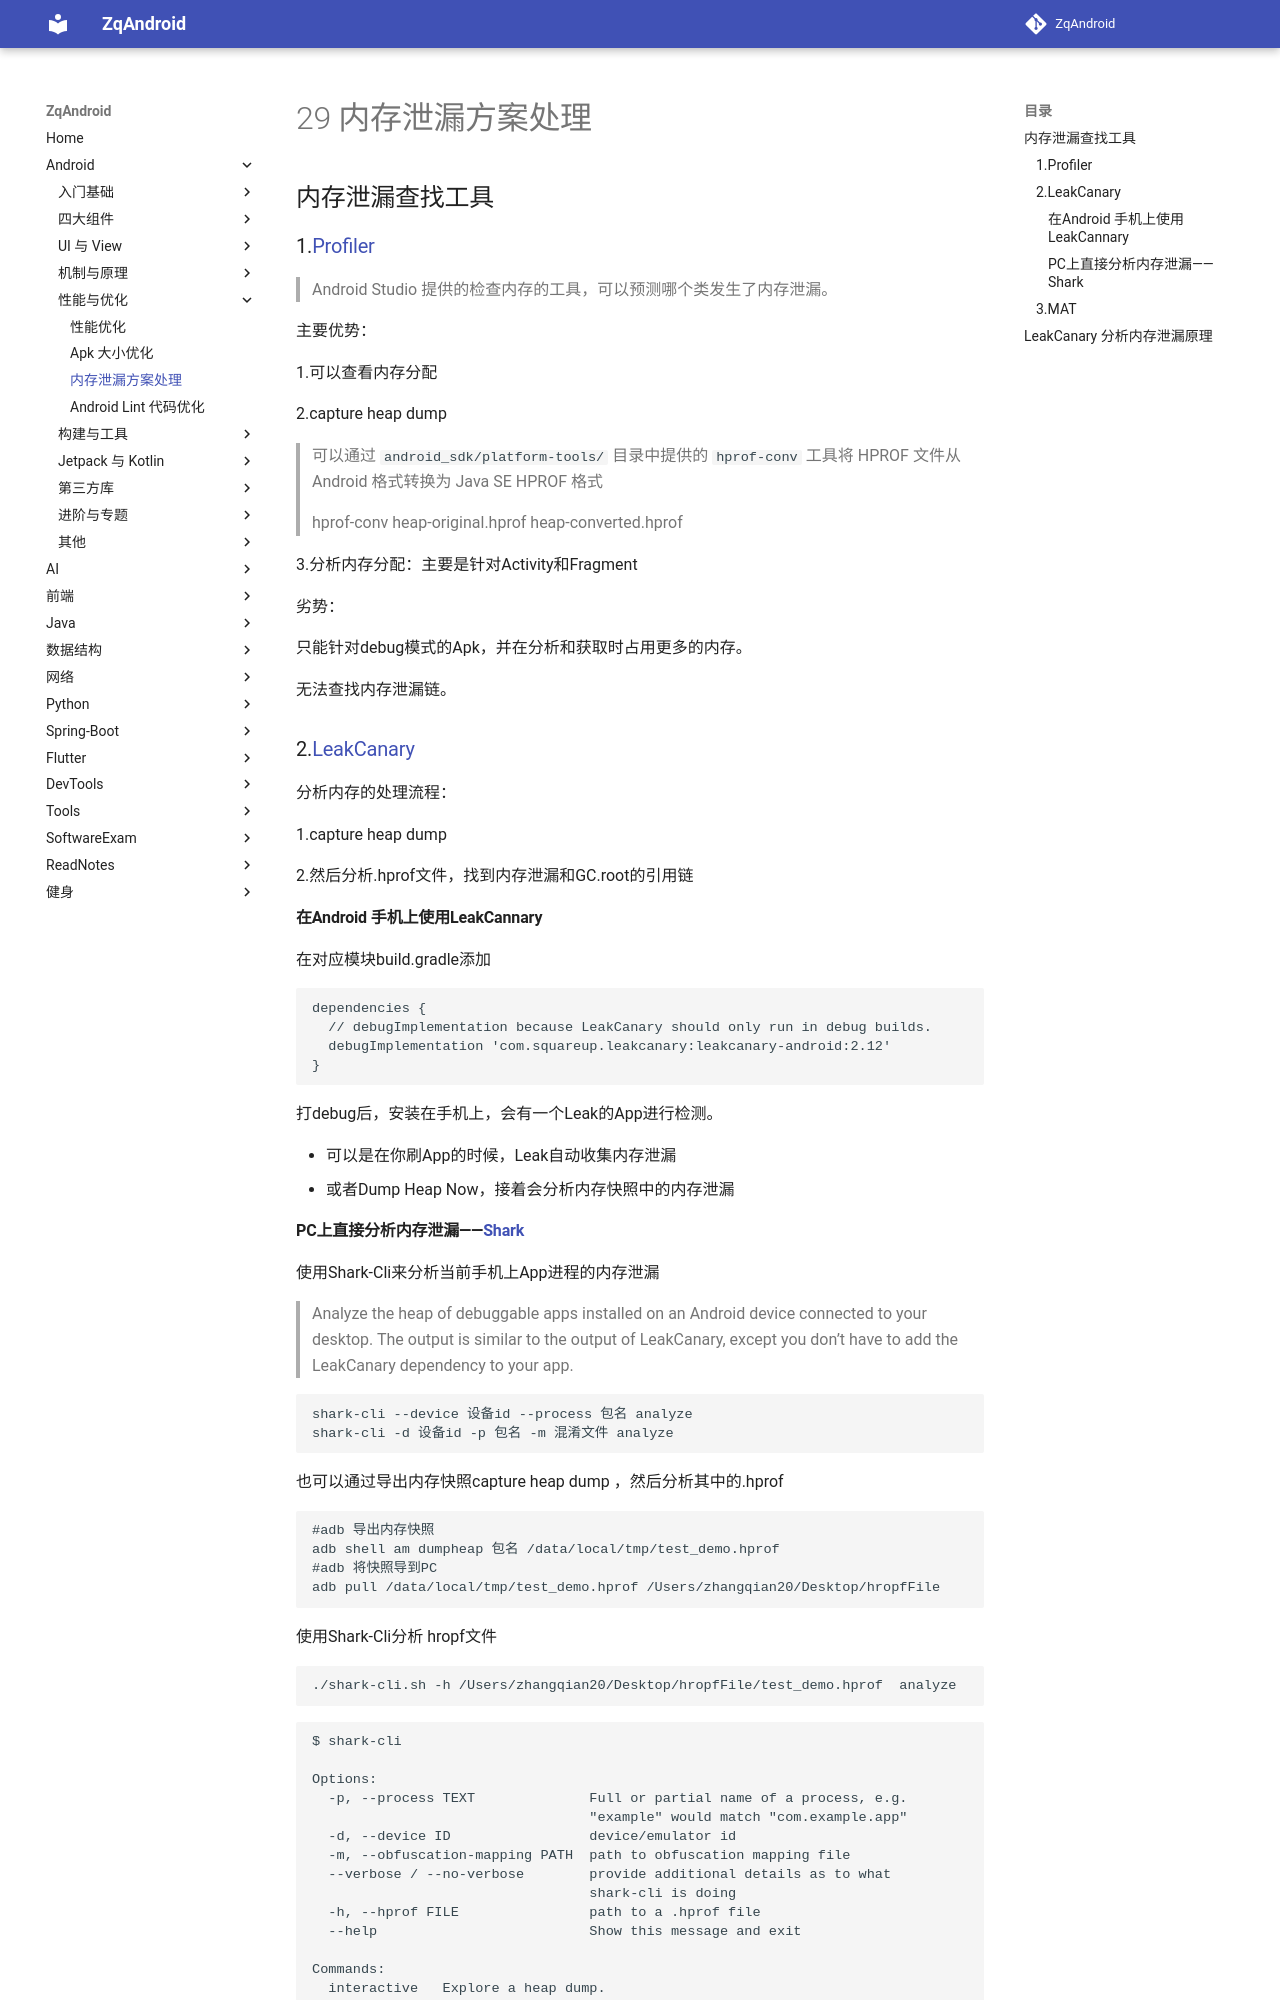

repository: zqLrr/ZqAndroid · page: Android/28 内存泄漏方案处理/index.html · generator: mkdocs

# 29 内存泄漏方案处理

## 内存泄漏查找工具

### 1.[Profiler](https://developer.android.com/studio/profile/memory-profiler?hl=zh-cn)

> Android Studio 提供的检查内存的工具，可以预测哪个类发生了内存泄漏。

主要优势：

1.可以查看内存分配

2.capture heap dump 

> 可以通过 `android_sdk/platform-tools/` 目录中提供的 `hprof-conv` 工具将 HPROF 文件从 Android 格式转换为 Java SE HPROF 格式
>
> hprof-conv heap-original.hprof heap-converted.hprof

3.分析内存分配：主要是针对Activity和Fragment

劣势：

只能针对debug模式的Apk，并在分析和获取时占用更多的内存。

无法查找内存泄漏链。

### 2.[LeakCanary](https://github.com/square/leakcanary)

分析内存的处理流程：

1.capture heap dump 

2.然后分析.hprof文件，找到内存泄漏和GC.root的引用链

#### 在Android 手机上使用LeakCannary

在对应模块build.gradle添加

```groovy
dependencies {
  // debugImplementation because LeakCanary should only run in debug builds.
  debugImplementation 'com.squareup.leakcanary:leakcanary-android:2.12'
}
```

打debug后，安装在手机上，会有一个Leak的App进行检测。

* 可以是在你刷App的时候，Leak自动收集内存泄漏
* 或者Dump Heap Now，接着会分析内存快照中的内存泄漏
